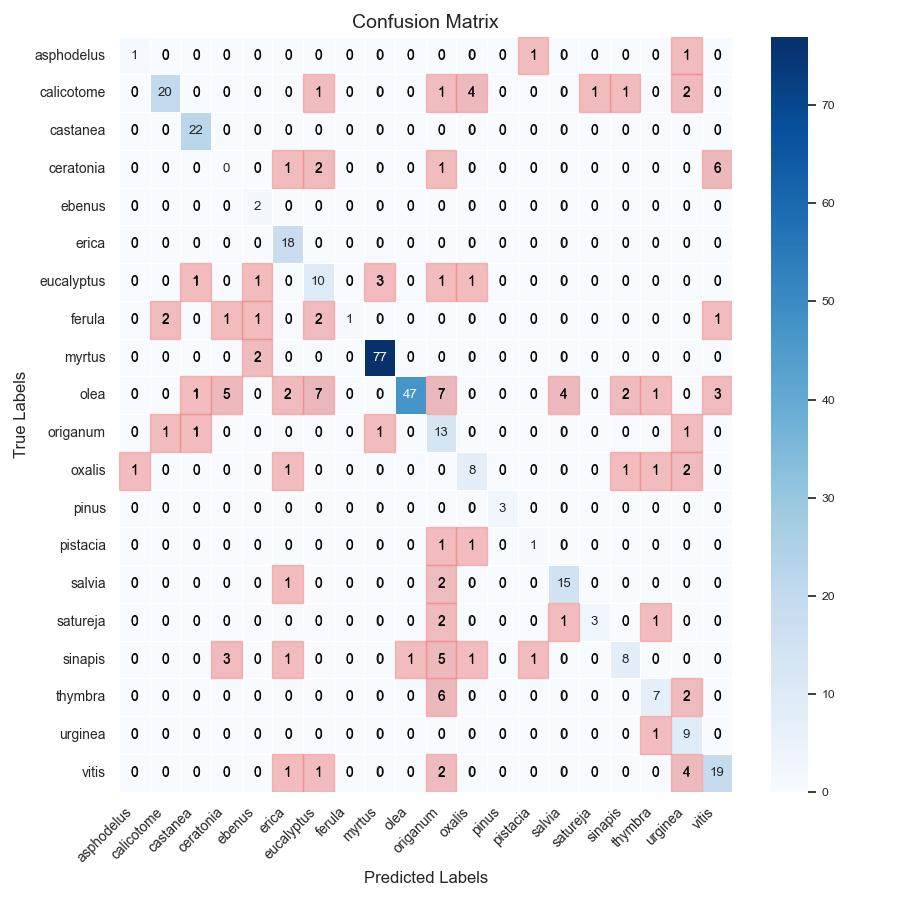

Source data for this figure (header and first rows):
, asphodelus, calicotome, castanea, ceratonia, ebenus, erica, eucalyptus, ferula, myrtus, olea, origanum, oxalis, pinus, pistacia, salvia, satureja, sinapis, thymbra, urginea, vitis
asphodelus, 1, 0, 0, 0, 0, 0, 0, 0, 0, 0, 0, 0, 0, 1, 0, 0, 0, 0, 1, 0
calicotome, 0, 20, 0, 0, 0, 0, 1, 0, 0, 0, 1, 4, 0, 0, 0, 1, 1, 0, 2, 0
castanea, 0, 0, 22, 0, 0, 0, 0, 0, 0, 0, 0, 0, 0, 0, 0, 0, 0, 0, 0, 0
ceratonia, 0, 0, 0, 0, 0, 1, 2, 0, 0, 0, 1, 0, 0, 0, 0, 0, 0, 0, 0, 6
ebenus, 0, 0, 0, 0, 2, 0, 0, 0, 0, 0, 0, 0, 0, 0, 0, 0, 0, 0, 0, 0
erica, 0, 0, 0, 0, 0, 18, 0, 0, 0, 0, 0, 0, 0, 0, 0, 0, 0, 0, 0, 0
eucalyptus, 0, 0, 1, 0, 1, 0, 10, 0, 3, 0, 1, 1, 0, 0, 0, 0, 0, 0, 0, 0
ferula, 0, 2, 0, 1, 1, 0, 2, 1, 0, 0, 0, 0, 0, 0, 0, 0, 0, 0, 0, 1
myrtus, 0, 0, 0, 0, 2, 0, 0, 0, 77, 0, 0, 0, 0, 0, 0, 0, 0, 0, 0, 0
olea, 0, 0, 1, 5, 0, 2, 7, 0, 0, 47, 7, 0, 0, 0, 4, 0, 2, 1, 0, 3
origanum, 0, 1, 1, 0, 0, 0, 0, 0, 1, 0, 13, 0, 0, 0, 0, 0, 0, 0, 1, 0
oxalis, 1, 0, 0, 0, 0, 1, 0, 0, 0, 0, 0, 8, 0, 0, 0, 0, 1, 1, 2, 0
pinus, 0, 0, 0, 0, 0, 0, 0, 0, 0, 0, 0, 0, 3, 0, 0, 0, 0, 0, 0, 0
pistacia, 0, 0, 0, 0, 0, 0, 0, 0, 0, 0, 1, 1, 0, 1, 0, 0, 0, 0, 0, 0
salvia, 0, 0, 0, 0, 0, 1, 0, 0, 0, 0, 2, 0, 0, 0, 15, 0, 0, 0, 0, 0
satureja, 0, 0, 0, 0, 0, 0, 0, 0, 0, 0, 2, 0, 0, 0, 1, 3, 0, 1, 0, 0
sinapis, 0, 0, 0, 3, 0, 1, 0, 0, 0, 1, 5, 1, 0, 1, 0, 0, 8, 0, 0, 0
thymbra, 0, 0, 0, 0, 0, 0, 0, 0, 0, 0, 6, 0, 0, 0, 0, 0, 0, 7, 2, 0
urginea, 0, 0, 0, 0, 0, 0, 0, 0, 0, 0, 0, 0, 0, 0, 0, 0, 0, 1, 9, 0
vitis, 0, 0, 0, 0, 0, 1, 1, 0, 0, 0, 2, 0, 0, 0, 0, 0, 0, 0, 4, 19
